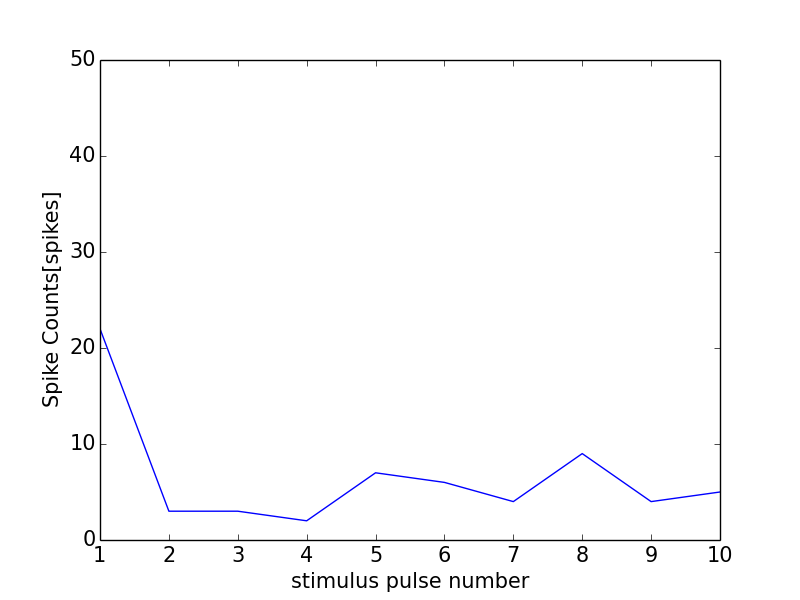

Values plotted in this chart, from the file beside it:
0, 0.0
0, 0
1, 22
2, 3
3, 3
4, 2
5, 7
6, 6
7, 4
8, 9
9, 4
10, 5
11, 1
